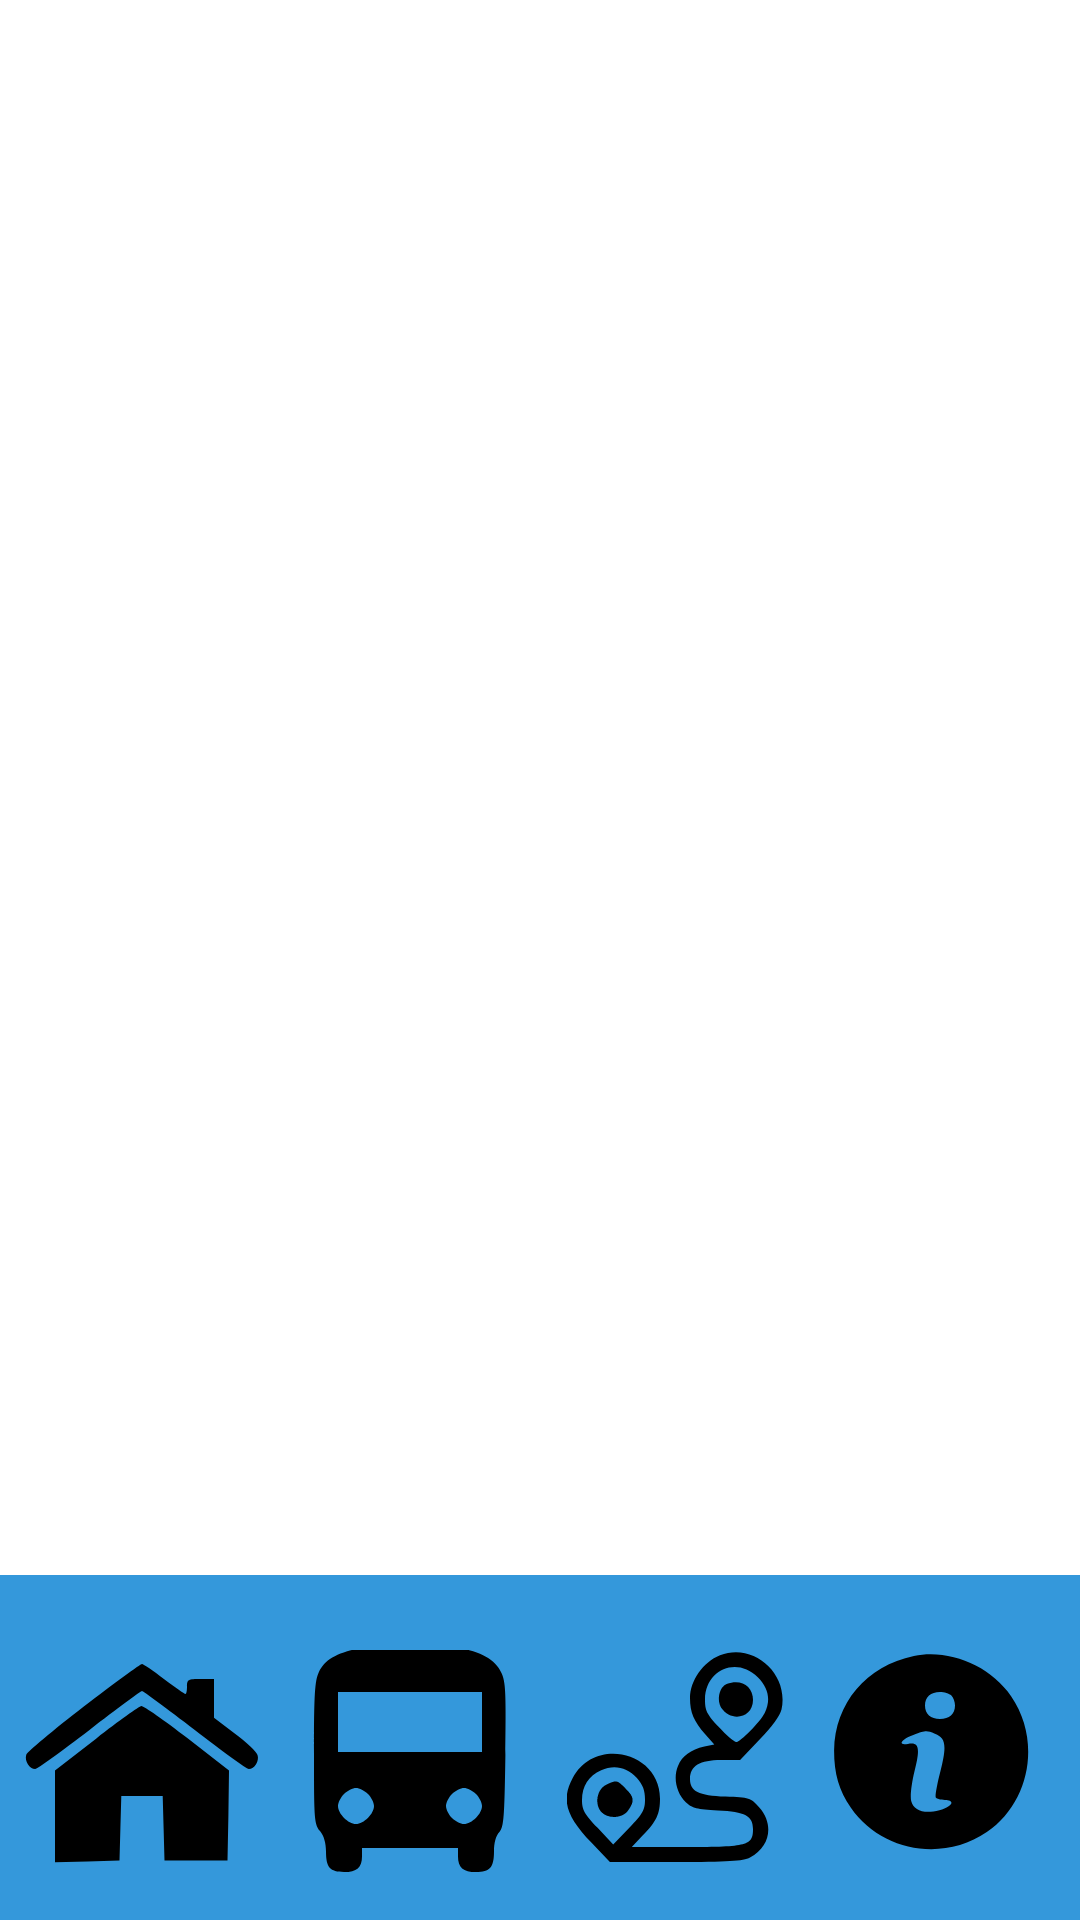

This screen was rendered from an Android layout file. Write that file and the resources it references.
<!-- AndroidManifest.xml: application theme Theme.MyRuta -->
<!-- res/layout/activity_main.xml -->
<?xml version="1.0" encoding="utf-8"?>
<androidx.constraintlayout.widget.ConstraintLayout xmlns:android="http://schemas.android.com/apk/res/android"
    xmlns:app="http://schemas.android.com/apk/res-auto"
    xmlns:tools="http://schemas.android.com/tools"
    android:layout_width="match_parent"
    android:layout_height="match_parent"
    tools:context=".MainActivity">

    <TextView
        android:id="@+id/textView"
        android:layout_width="409dp"
        android:layout_height="115dp"
        android:background="#3498DB"
        app:layout_constraintBottom_toBottomOf="parent"
        app:layout_constraintEnd_toEndOf="parent"
        app:layout_constraintStart_toStartOf="parent"
        app:layout_constraintTop_toTopOf="parent"
        app:layout_constraintVertical_bias="1.0" />

    <ImageButton
        android:id="@+id/home"
        android:layout_width="83dp"
        android:layout_height="77dp"
        android:background="@android:color/transparent"
        app:layout_constraintBottom_toBottomOf="parent"
        app:layout_constraintEnd_toEndOf="parent"
        app:layout_constraintHorizontal_bias="0.02"
        app:layout_constraintStart_toStartOf="parent"
        app:layout_constraintTop_toTopOf="parent"
        app:layout_constraintVertical_bias="0.975"
        app:srcCompat="@drawable/home_2" />

    <ImageButton
        android:id="@+id/bus"
        android:layout_width="92dp"
        android:layout_height="76dp"
        android:background="@android:color/transparent"
        app:layout_constraintBottom_toBottomOf="parent"
        app:layout_constraintEnd_toEndOf="parent"
        app:layout_constraintHorizontal_bias="0.338"
        app:layout_constraintStart_toStartOf="parent"
        app:layout_constraintTop_toTopOf="parent"
        app:layout_constraintVertical_bias="0.975"
        app:srcCompat="@drawable/directions_bus_90572" />

    <ImageButton
        android:id="@+id/ruta"
        android:layout_width="97dp"
        android:layout_height="78dp"
        android:background="@android:color/transparent"
        app:layout_constraintBottom_toBottomOf="parent"
        app:layout_constraintEnd_toEndOf="parent"
        app:layout_constraintHorizontal_bias="0.671"
        app:layout_constraintStart_toStartOf="parent"
        app:layout_constraintTop_toTopOf="parent"
        app:layout_constraintVertical_bias="0.973"
        app:srcCompat="@drawable/route_icon_icons_com_64564__1_"

        />

    <ImageButton
        android:id="@+id/imageButton9"
        android:layout_width="wrap_content"
        android:layout_height="wrap_content"
        android:background="@android:color/transparent"
        app:layout_constraintBottom_toBottomOf="parent"
        app:layout_constraintEnd_toEndOf="parent"
        app:layout_constraintHorizontal_bias="0.952"
        app:layout_constraintStart_toStartOf="parent"
        app:layout_constraintTop_toTopOf="parent"
        app:layout_constraintVertical_bias="0.965"
        app:srcCompat="@drawable/about_3697" />

</androidx.constraintlayout.widget.ConstraintLayout>
<!-- resources referenced by this layout -->
<resources>
  <!-- drawable about_3697 (drawable) -->
  <vector xmlns:android="http://schemas.android.com/apk/res/android"
      android:width="72dp"
      android:height="72dp"
      android:viewportWidth="72"
      android:viewportHeight="72">
    <path
        android:pathData="M30.3,4c-15.8,3.2 -26.4,15.8 -26.6,31.5 0,7.8 1.6,13.2 5.6,19.1 10,14.5 30.6,18.2 45.3,8.1 14.5,-10 18.2,-30.6 8.1,-45.3 -7,-10.2 -20.6,-15.8 -32.4,-13.4zM42.8,17.2c0.7,0.7 1.2,2.1 1.2,3.3 0,2.8 -1.9,4.5 -5,4.5 -3.1,-0 -5,-1.7 -5,-4.5 0,-2.8 1.9,-4.5 5,-4.5 1.4,-0 3.1,0.5 3.8,1.2zM37.3,29.9c3.7,1.4 4,4 1.8,12.7 -1.1,4.3 -1.8,8.1 -1.5,8.6 0.3,0.4 1.7,0.8 3,0.8 3.7,-0 2.5,2.3 -1.8,3.4 -5.1,1.3 -8.6,0.1 -9.4,-3.1 -0.4,-1.5 0.1,-5.8 1.1,-9.9 2,-7.9 1.5,-9.8 -2.2,-9.1 -3.6,0.7 -2.3,-1.6 1.8,-3 4.3,-1.5 4.3,-1.5 7.2,-0.4z"
        android:fillColor="#000000"
        android:strokeColor="#00000000"/>
  </vector>
  <!-- drawable directions_bus_90572 (drawable) -->
  <vector xmlns:android="http://schemas.android.com/apk/res/android"
      android:width="96dp"
      android:height="96dp"
      android:viewportWidth="96"
      android:viewportHeight="96">
    <path
        android:pathData="M31,9.4c-7.7,1.7 -11.5,3.9 -13.4,8 -1.3,2.8 -1.6,7.2 -1.6,26.9 0,21.9 0.1,23.6 2,26 1.3,1.6 2,4 2,6.9 0,5.3 1.3,6.8 6,6.8 4.3,-0 6,-1.5 6,-5.2l0,-2.8 16,-0 16,-0 0,2.8c0,3.7 1.7,5.2 6,5.2 4.7,-0 6,-1.5 6,-6.9 0,-2.8 0.6,-5.1 1.8,-6.4 1.5,-1.7 1.7,-4.7 2,-25.8 0.3,-20.8 0.1,-24.4 -1.4,-27.4 -2,-4.3 -6.6,-6.9 -14.9,-8.4 -7.6,-1.4 -25.5,-1.3 -32.5,0.3zM72,34l0,10 -24,-0 -24,-0 0,-10 0,-10 24,-0 24,-0 0,10zM34,58c1.1,1.1 2,2.9 2,4 0,2.6 -3.4,6 -6,6 -2.6,-0 -6,-3.4 -6,-6 0,-1.1 0.9,-2.9 2,-4 1.1,-1.1 2.9,-2 4,-2 1.1,-0 2.9,0.9 4,2zM70,58c1.1,1.1 2,2.9 2,4 0,2.6 -3.4,6 -6,6 -1.1,-0 -2.9,-0.9 -4,-2 -1.1,-1.1 -2,-2.9 -2,-4 0,-1.1 0.9,-2.9 2,-4 1.1,-1.1 2.9,-2 4,-2 1.1,-0 2.9,0.9 4,2z"
        android:fillColor="#000000"
        android:strokeColor="#00000000"/>
  </vector>
  <!-- drawable home_2 (drawable) -->
  <vector xmlns:android="http://schemas.android.com/apk/res/android"
      android:width="100dp"
      android:height="100dp"
      android:viewportWidth="100"
      android:viewportHeight="100">
    <path
        android:pathData="M30.6,31.2c-10.2,7.9 -18.8,15.1 -19.2,16.1 -0.6,2 1.1,4.7 3,4.7 0.7,-0 8.8,-5.9 18.1,-13 9.2,-7.2 17.1,-13 17.5,-13 0.4,-0 8.3,5.8 17.6,13 9.2,7.1 17.3,13 18,13 1.9,-0 3.6,-2.8 2.9,-4.7 -0.3,-1 -3.7,-4.2 -7.6,-7.1l-6.9,-5.3 0,-6.5 0,-6.4 -4.5,-0c-4.1,-0 -4.5,0.2 -4.5,2.5 0,1.4 -0.2,2.5 -0.5,2.5 -0.3,-0 -3.6,-2.3 -7.2,-5 -3.6,-2.8 -6.9,-5 -7.3,-5 -0.5,-0 -9.2,6.4 -19.4,14.2z"
        android:fillColor="#000000"
        android:strokeColor="#00000000"/>
    <path
        android:pathData="M34.8,41.8l-13.8,10.7 0,15.3 0,15.3 10.8,-0.3 10.7,-0.3 0.3,-10.8 0.3,-10.7 6.9,-0 6.9,-0 0.3,10.7 0.3,10.8 10.5,-0 10.5,-0 0.3,-15 0.2,-15 -13.9,-10.8c-7.6,-5.9 -14.5,-10.7 -15.3,-10.7 -0.7,0.1 -7.5,4.9 -15,10.8z"
        android:fillColor="#000000"
        android:strokeColor="#00000000"/>
  </vector>
  <style name="Theme.MyRuta" parent="Theme.MaterialComponents.DayNight.DarkActionBar">
          
          <item name="colorPrimary">@color/purple_500</item>
          <item name="colorPrimaryVariant">@color/purple_700</item>
          <item name="colorOnPrimary">@color/white</item>
          
          <item name="colorSecondary">@color/teal_200</item>
          <item name="colorSecondaryVariant">@color/teal_700</item>
          <item name="colorOnSecondary">@color/black</item>
          
          <item name="android:statusBarColor" tools:targetApi="l">?attr/colorPrimaryVariant</item>
          
      </style>
  <!-- not gathered from this repository: default colours our renderer supplied (Android Studio template values) -->
  <color name="purple_500">#FF6200EE</color>
  <color name="purple_700">#FF3700B3</color>
  <color name="teal_200">#FF03DAC5</color>
  <color name="teal_700">#FF018786</color>
  <color name="black">#FF000000</color>
  <color name="white">#FFFFFFFF</color>
</resources>
